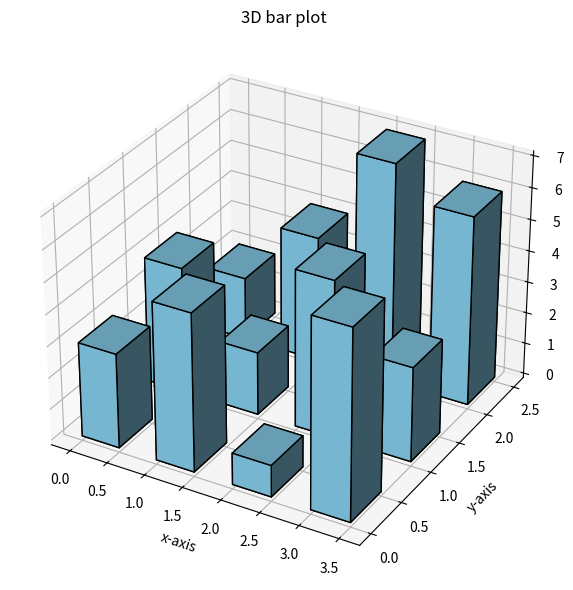

The script that saved this image:
import matplotlib.pyplot as plt
from mpl_toolkits.mplot3d import Axes3D
import numpy as np
fig= plt.figure(figsize=(8,6))
ax= fig.add_subplot(111,projection= '3d')
_x= np.arange(4)
_y= np.arange(3)
_xx, _yy= np.meshgrid(_x, _y)
x, y= _xx.ravel(), _yy.ravel()
z= np.zeros_like(x)
dz= [3,5,1,6,4,2,5,3,2,4,7,6]
ax.bar3d(x,y,z,dx=0.5, dy=0.5, dz=dz, color= 'skyblue', edgecolor='black')
ax.set_xlabel("x-axis")
ax.set_ylabel("y-axis")
ax.set_zlabel("z-axis")
ax.set_title("3D bar plot")
plt.tight_layout()
plt.show()